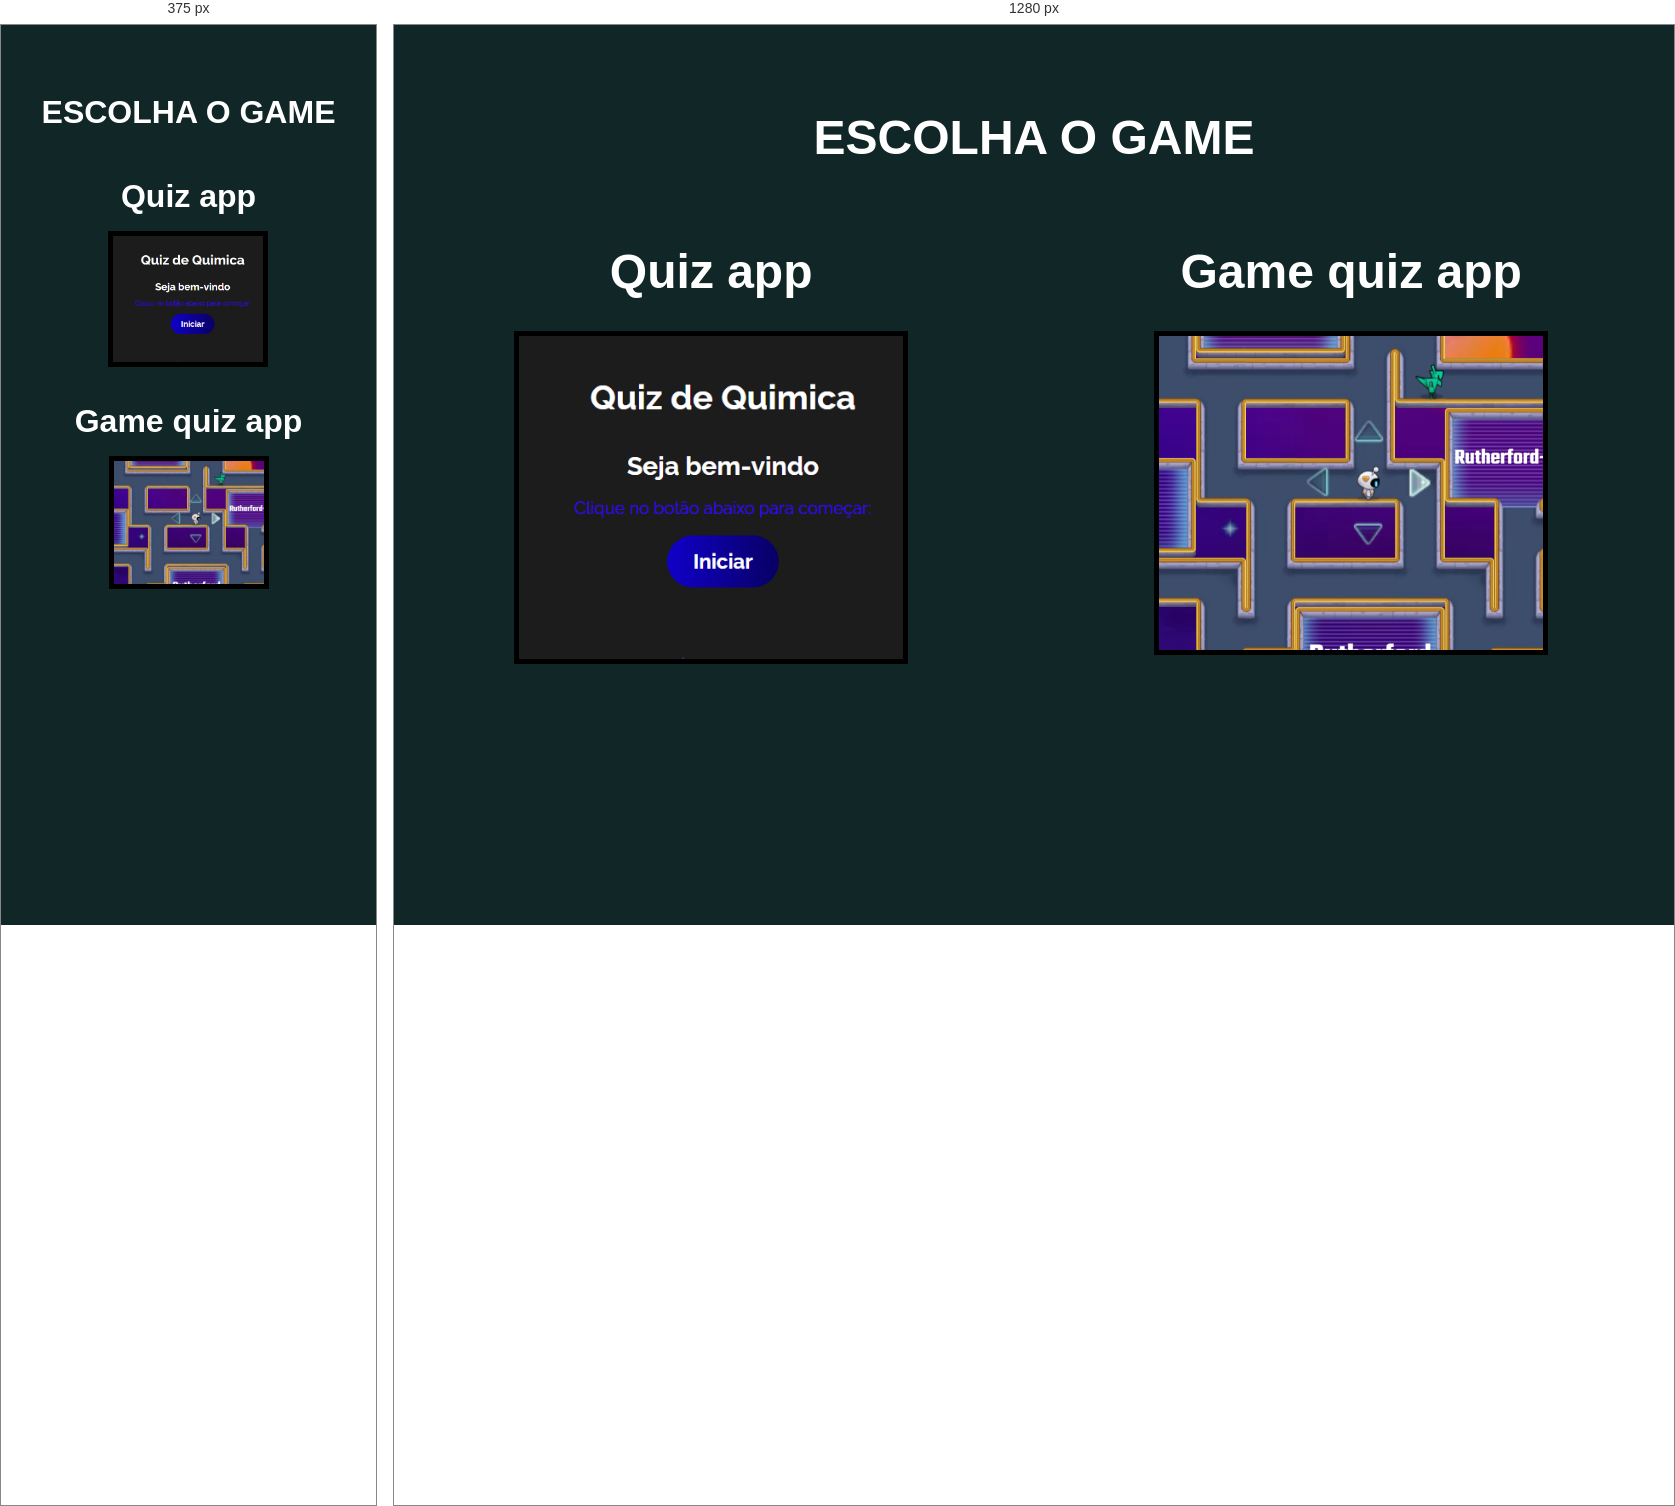
Rendered at 375 px and 1280 px, left to right.

<!-- file: index.html -->
<!DOCTYPE html>
<html lang="en">

<head>
    <meta charset="UTF-8">
    <meta name="viewport" content="width=device-width, initial-scale=1.0">
    <link rel="stylesheet" href="style.css">
    <title>Bem vindo</title>
</head>

<body>
    <div class="div">
        <h2>ESCOLHA O GAME</h2>
    </div>
    <div class="img">
        <div class="img1">
            <h5>Quiz app</h5>
            <a href="https://quiz-app-devmireski.netlify.app" target="_blank">
                <img src="capa.PNG">
            </a>
        </div>
        <div class="img2">
            <h5>Game quiz app</h5>
            <a href="https://wordwall.net/pt/embed/7accfb9cbb5449e382408541f54a610b?themeId=23&amp;templateId=49&amp;fontStackId=0"
                target="_blank">
                <img src="jogo.PNG">
            </a>
        </div>
    </div>
</body>

</html>

/* @media block from style.css */
@media screen and (max-width:777px) {
    body {
        margin-top: 3rem;
    }

    .div {
        padding: 5px;
        margin: 10px;
    }

    h5,
    h2 {
        color: white;
        text-align: center;
        font-family: Verdana, Geneva, Tahoma, sans-serif;
        margin: 1rem;
        font-size: 2rem;

    }

    .img {
        display: flex;
        flex-direction: column;
        align-items: center;
    }

    img {
        width: 40vw;
        margin-bottom: 1rem;
    }
}